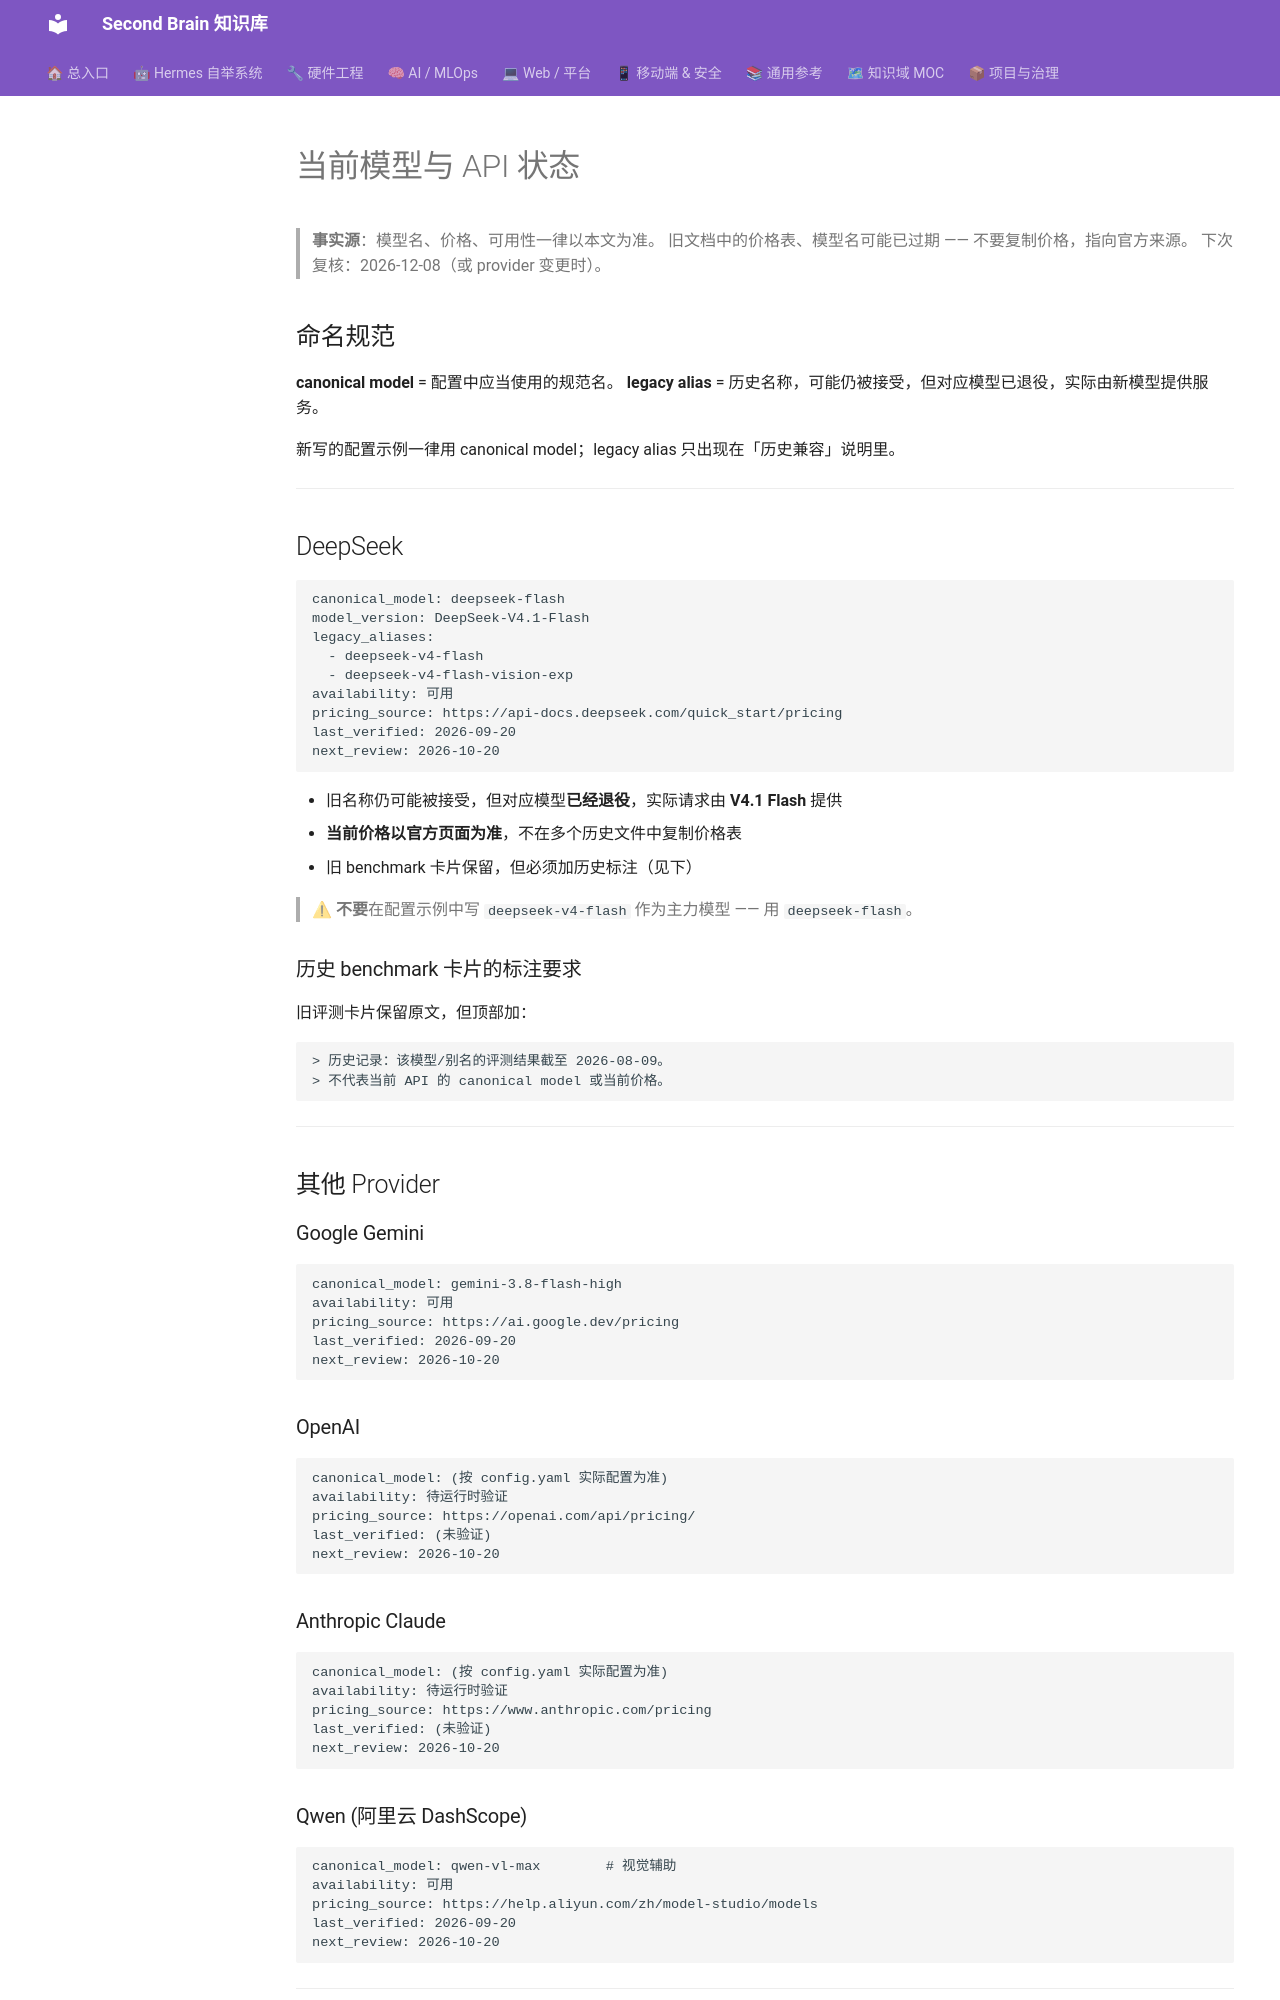

repository: mo9652962-ai/second-brain · page: kb/knowledge/META/current-model-status/index.html · generator: mkdocs

---
type: current-state
verified_at: 2026-11-08
status: active
tags: [meta, models, api, fact-source]
---

# 当前模型与 API 状态

> **事实源**：模型名、价格、可用性一律以本文为准。
> 旧文档中的价格表、模型名可能已过期 —— 不要复制价格，指向官方来源。
> 下次复核：2026-12-08（或 provider 变更时）。

## 命名规范

**canonical model** = 配置中应当使用的规范名。
**legacy alias** = 历史名称，可能仍被接受，但对应模型已退役，实际由新模型提供服务。

新写的配置示例一律用 canonical model；legacy alias 只出现在「历史兼容」说明里。

---

## DeepSeek

```yaml
canonical_model: deepseek-flash
model_version: DeepSeek-V4.1-Flash
legacy_aliases:
  - deepseek-v4-flash
  - deepseek-v4-flash-vision-exp
availability: 可用
pricing_source: https://api-docs.deepseek.com/quick_start/pricing
last_verified: 2026-09-20
next_review: 2026-10-20
```

- 旧名称仍可能被接受，但对应模型**已经退役**，实际请求由 **V4.1 Flash** 提供
- **当前价格以官方页面为准**，不在多个历史文件中复制价格表
- 旧 benchmark 卡片保留，但必须加历史标注（见下）

> ⚠ **不要**在配置示例中写 `deepseek-v4-flash` 作为主力模型 —— 用 `deepseek-flash`。

### 历史 benchmark 卡片的标注要求

旧评测卡片保留原文，但顶部加：

```markdown
> 历史记录：该模型/别名的评测结果截至 2026-08-09。
> 不代表当前 API 的 canonical model 或当前价格。
```

---

## 其他 Provider

### Google Gemini

```yaml
canonical_model: gemini-3.8-flash-high
availability: 可用
pricing_source: https://ai.google.dev/pricing
last_verified: 2026-09-20
next_review: 2026-10-20
```

### OpenAI

```yaml
canonical_model: (按 config.yaml 实际配置为准)
availability: 待运行时验证
pricing_source: https://openai.com/api/pricing/
last_verified: (未验证)
next_review: 2026-10-20
```

### Anthropic Claude

```yaml
canonical_model: (按 config.yaml 实际配置为准)
availability: 待运行时验证
pricing_source: https://www.anthropic.com/pricing
last_verified: (未验证)
next_review: 2026-10-20
```

### Qwen (阿里云 DashScope)

```yaml
canonical_model: qwen-vl-max        # 视觉辅助
availability: 可用
pricing_source: https://help.aliyun.com/zh/model-studio/models
last_verified: 2026-09-20
next_review: 2026-10-20
```

---
